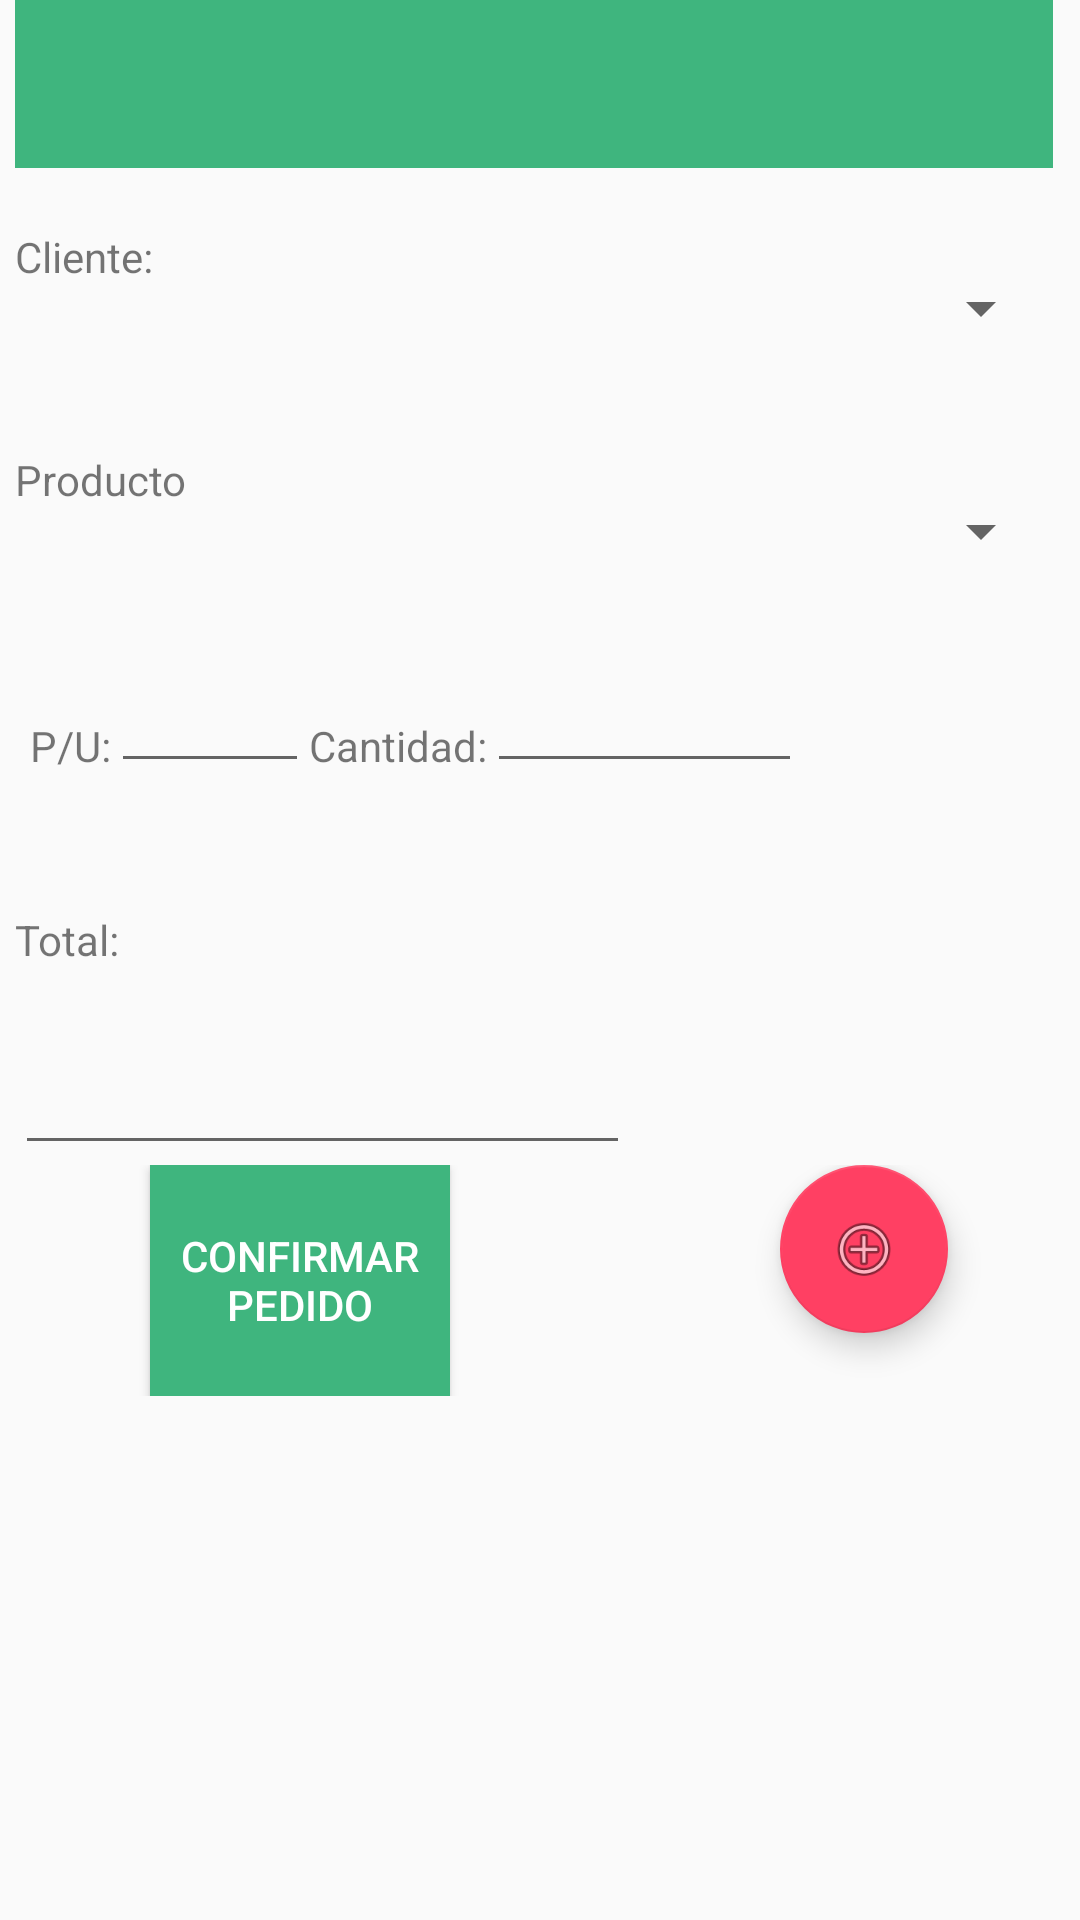

Android layout source for this screen:
<!-- AndroidManifest.xml: application theme AppTheme -->
<!-- res/layout/activity_pedidos.xml -->
<?xml version="1.0" encoding="utf-8"?>
<RelativeLayout xmlns:android="http://schemas.android.com/apk/res/android"
    xmlns:app="http://schemas.android.com/apk/res-auto"
    xmlns:tools="http://schemas.android.com/tools"
    android:layout_width="match_parent"
    android:layout_height="match_parent">
    


<ScrollView xmlns:android="http://schemas.android.com/apk/res/android"
    android:id="@+id/scrollView"
    android:layout_width="match_parent"
    android:layout_height="wrap_content"
    android:layout_alignParentLeft="true"
    android:layout_alignParentTop="true"
    android:fillViewport="true"
    android:scrollbarStyle="outsideInset" >


    
        <LinearLayout
            android:id="@+id/layoutcabecera"
            android:gravity="top"
            android:layout_width="match_parent"
            android:layout_height="wrap_content"
            android:paddingBottom="3dp"
            android:paddingLeft="5dp"
            android:paddingRight="5dp"
            android:weightSum="2"
            android:orientation="vertical"
            android:layout_alignParentStart="true"
            android:layout_below="@+id/layoutBotones">

            <android.support.design.widget.AppBarLayout
                android:layout_width="match_parent"
                android:layout_height="wrap_content"
                android:theme="@style/AppTheme.AppBarOverlay"
                android:id="@+id/view">

                <android.support.v7.widget.Toolbar
                    android:id="@+id/toolbar"
                    android:layout_width="match_parent"
                    android:layout_height="?attr/actionBarSize"
                    android:background="?attr/colorPrimary"
                    app:popupTheme="@style/AppTheme.PopupOverlay" />
            </android.support.design.widget.AppBarLayout>


            <TextView
                android:layout_width="wrap_content"
                android:layout_height="wrap_content"
                android:id="@+id/ClienteLbl"
                android:text="Cliente:"
                android:layout_marginTop="20dp"
                android:layout_alignParentTop="true"
                android:layout_alignParentLeft="true"
                android:layout_alignParentStart="true" />

            <Spinner
                android:layout_width="200dp"
                android:layout_height="55dp"
                android:layout_marginTop="-20dp"
                android:id="@+id/ClienteSpinner"
                android:layout_gravity="right"
                android:layout_weight="0.13" />

            <TextView
                android:layout_width="wrap_content"
                android:layout_height="wrap_content"
                android:textAppearance="?android:attr/textAppearanceSmall"
                android:text="Producto"
                android:id="@+id/ProductoLbl"
                android:layout_marginTop="20dp"
                android:layout_alignParentTop="true"
                android:layout_alignParentLeft="true"
                android:layout_alignParentStart="true" />

            <Spinner
                android:layout_width="199dp"
                android:layout_height="55dp"
                android:id="@+id/ProductoSpinner"
                android:layout_marginTop="-20dp"
                android:layout_gravity="right"
                android:layout_below="@+id/ProductoLbl"
                android:layout_alignRight="@+id/CantidadTxt"
                android:layout_alignEnd="@+id/CantidadTxt" />

            <LinearLayout
                android:id="@+id/layoutUno"
                android:layout_width="match_parent"
                android:layout_height="79dp"
                android:paddingBottom="3dp"
                android:paddingLeft="5dp"
                android:paddingRight="5dp"
                android:weightSum="2"
                android:layout_alignParentStart="true"
                android:layout_alignParentEnd="true"
                android:gravity="top"
                android:orientation="horizontal"
                android:layout_alignParentTop="true"
                android:layout_alignParentLeft="true"
                android:layout_weight="1.08">


                <TextView
                    android:layout_width="wrap_content"
                    android:layout_height="wrap_content"
                    android:textAppearance="?android:attr/textAppearanceSmall"
                    android:layout_marginTop="20dp"
                    android:text="P/U:"
                    android:id="@+id/PrecioUnitarioLbl" />


                <EditText
                    android:inputType="phone"
                    android:layout_width="66dp"
                    android:layout_height="wrap_content"
                    android:ems="5"
                    android:id="@+id/PrecioUnitarioTxt"
                    android:layout_marginTop="15dp"
                    android:layout_alignParentRight="true"
                    android:layout_alignParentEnd="true"/>

                <TextView
                    android:layout_width="wrap_content"
                    android:layout_height="wrap_content"
                    android:textAppearance="?android:attr/textAppearanceSmall"
                    android:layout_marginTop="20dp"
                    android:text="Cantidad:"
                    android:id="@+id/CantidadLbl"
                    android:layout_alignLeft="@+id/CantidadTxt"
                    android:layout_alignStart="@+id/CantidadTxt"
                    android:layout_above="@+id/CantidadTxt"
                    android:layout_alignTop="@+id/ProductoSpinner" />


                <EditText
                    android:inputType="phone"
                    android:layout_width="wrap_content"
                    android:layout_height="wrap_content"
                    android:ems="5"
                    android:id="@+id/CantidadFijoTxt"
                    android:layout_marginTop="15dp"
                    android:layout_alignBottom="@+id/ProductoSpinner"
                    android:layout_alignParentRight="true"
                    android:layout_alignParentEnd="true"/>

            </LinearLayout>



            <TextView
                android:layout_width="wrap_content"
                android:layout_height="wrap_content"
                android:textAppearance="?android:attr/textAppearanceSmall"
                android:layout_marginTop="20dp"
                android:text="Total:"
                android:id="@+id/TotalLbl"
                android:layout_alignLeft="@+id/TotalTxt"
                android:layout_alignStart="@+id/TotalTxt"
                android:layout_above="@+id/CantidadTxt"
                android:layout_alignTop="@+id/ProductoSpinner" />


            <EditText
                android:inputType="phone"
                android:layout_width="wrap_content"
                android:layout_height="wrap_content"
                android:ems="5"
                android:textSize="35dp"
                android:textColor="@color/verde"
                android:id="@+id/TotalTxt"
                android:layout_marginTop="2dp"
                android:layout_alignBottom="@+id/ProductoSpinner"
                android:layout_alignParentRight="true"
                android:layout_alignParentEnd="true"/>


            
         <RelativeLayout
            android:id="@+id/layoutBotones"
            android:layout_width="wrap_content"
            android:layout_height="82dp"
            android:paddingBottom="5dp"
            android:paddingLeft="5dp"
            android:paddingRight="5dp"
            android:weightSum="3"
            android:layout_alignParentStart="true"
            android:layout_alignParentEnd="true"
            android:gravity="top"
            android:orientation="horizontal"
            android:layout_alignParentTop="true"
            android:layout_alignParentLeft="true"
             android:layout_weight="2.69">

            <Button
                android:id="@+id/ConfirmarPedidoBtn"
                android:layout_width="100dp"
                android:layout_height="wrap_content"
                android:layout_marginLeft="5dp"
                android:text="Confirmar pedido"
                android:textColor="@color/blanco"
                android:background="@color/verdeAgua"
                android:layout_weight="1.5"
                android:layout_marginStart="40dp"
                android:layout_alignParentStart="true"
                android:layout_alignParentTop="true"
                android:layout_alignParentBottom="true" />

            <android.support.design.widget.FloatingActionButton
                android:id="@+id/agregarProductoFB"
                android:layout_width="wrap_content"
                android:layout_height="wrap_content"
                android:src="@android:drawable/ic_menu_add"
                android:layout_marginLeft="@dimen/activity_horizontal_margin"
                android:layout_marginRight="@dimen/fab_margin"
                android:layout_weight="1.50"
                android:layout_alignParentTop="true"
                android:layout_alignParentEnd="true" />
         </RelativeLayout>

            <LinearLayout
                android:id="@+id/contenedor"
                android:layout_width="wrap_content"
                android:layout_height="match_parent"
                android:orientation="vertical">
            </LinearLayout>

        </LinearLayout>

</ScrollView>


    

</RelativeLayout>
<!-- resources referenced by this layout -->
<resources>
  <color name="blanco">#ffffff</color>
  <color name="verde">#009851</color>
  <color name="verdeAgua">#3fb57e</color>
  <dimen name="activity_horizontal_margin">30dp</dimen>
  <dimen name="fab_margin">30dp</dimen>
  <style name="AppTheme.AppBarOverlay" parent="ThemeOverlay.AppCompat.Dark.ActionBar" />
  <style name="AppTheme.PopupOverlay" parent="ThemeOverlay.AppCompat.Light" />
  <style name="AppTheme" parent="Theme.AppCompat.Light.DarkActionBar">
          
          
          <item name="colorPrimary">@color/verdeAgua</item>
          <item name="colorPrimaryDark">@color/colorPrimaryDark</item>
          <item name="colorAccent">@color/colorAccent</item>
          
  
          
          
          <item name="android:spinnerItemStyle">
              @style/spinnerItemStyle
          </item>
  
          
          <item name="android:spinnerDropDownItemStyle">
              @style/spinnerDropDownItemStyle
          </item>
          
      </style>
  <color name="colorPrimaryDark">#050717</color>
  <color name="colorAccent">#ff4063</color>
  <style name="spinnerItemStyle">
          <item name="android:padding">16dp</item>
          <item name="android:textSize">12sp</item>
          <item name="android:textColor">#000000</item>
      </style>
  <style name="spinnerDropDownItemStyle">
          <item name="android:padding">9dp</item>
          <item name="android:textSize">10sp</item>
          <item name="android:textColor">#293b28</item>
      </style>
</resources>
